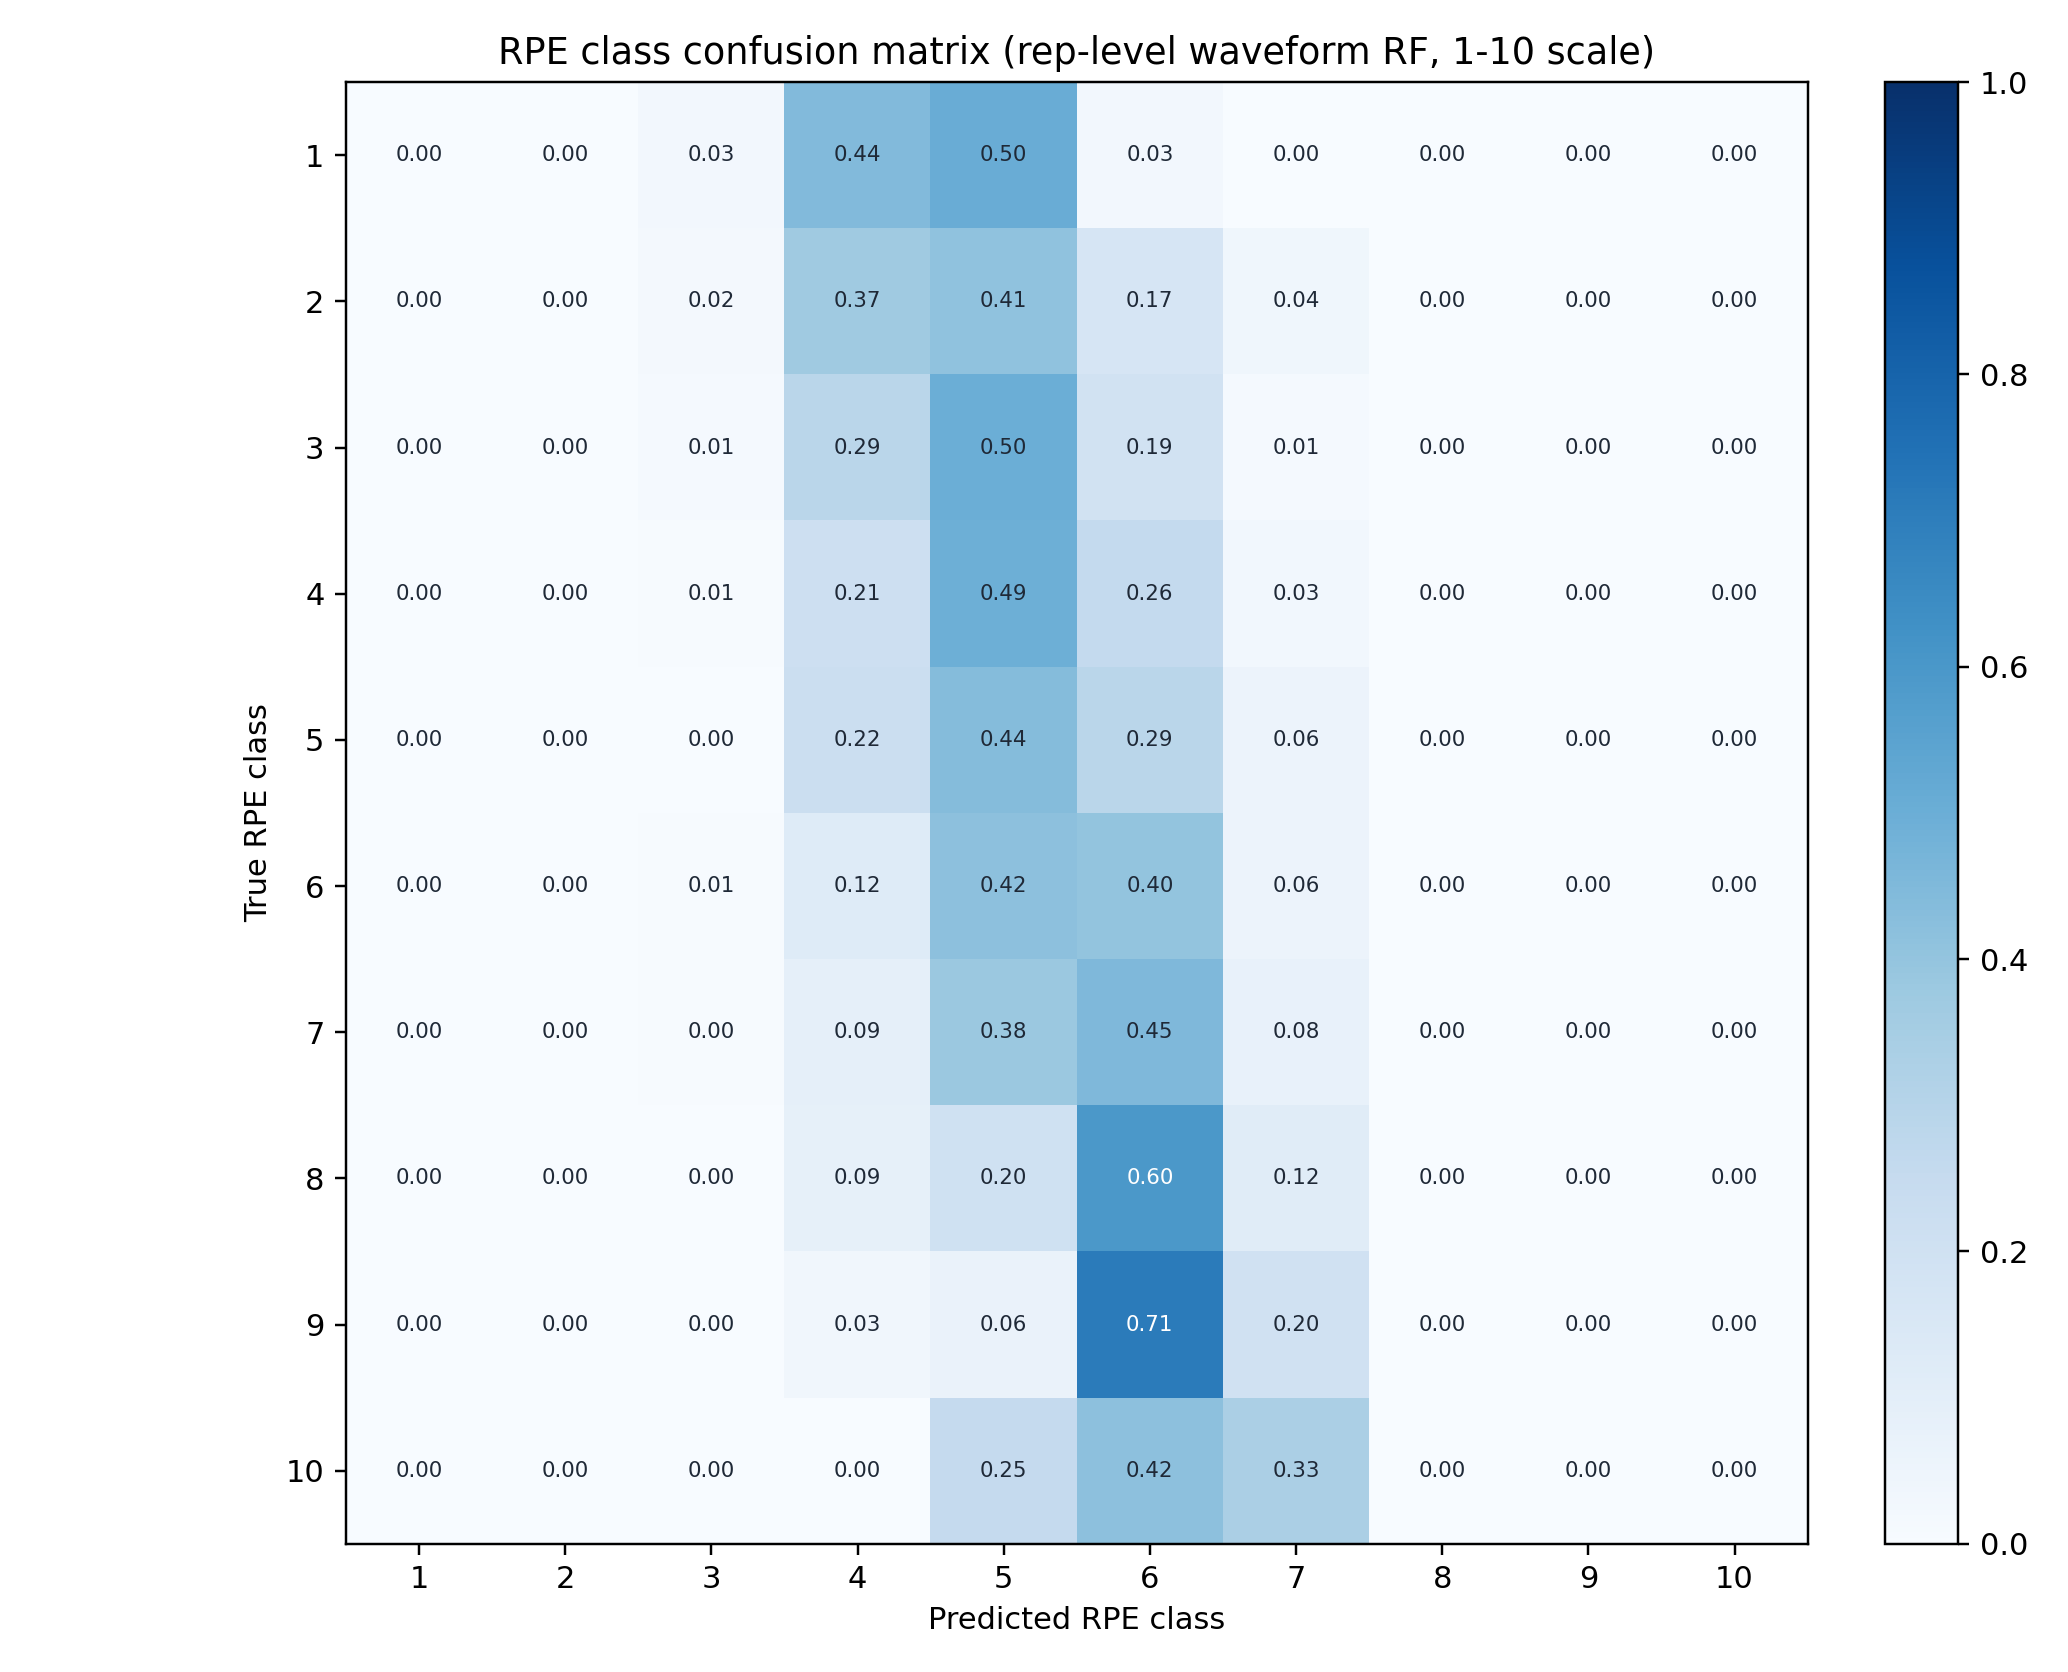

Data behind this chart, as committed beside it:
, 1, 2, 3, 4, 5, 6, 7, 8, 9, 10
1, 0.0, 0.0, 0.02609, 0.4435, 0.5043, 0.02609, 0.0, 0.0, 0.0, 0.0
2, 0.0, 0.0, 0.01852, 0.3704, 0.4074, 0.1667, 0.03704, 0.0, 0.0, 0.0
3, 0.0, 0.0, 0.01342, 0.2886, 0.4966, 0.1879, 0.01342, 0.0, 0.0, 0.0
4, 0.0, 0.0, 0.005102, 0.2143, 0.4949, 0.2551, 0.03061, 0.0, 0.0, 0.0
5, 0.0, 0.0, 0.0, 0.221, 0.4363, 0.2861, 0.05666, 0.0, 0.0, 0.0
6, 0.0, 0.0, 0.006645, 0.1229, 0.4153, 0.3987, 0.05648, 0.0, 0.0, 0.0
7, 0.0, 0.0, 0.004219, 0.08861, 0.3797, 0.4515, 0.07595, 0.0, 0.0, 0.0
8, 0.0, 0.0, 0.0, 0.08537, 0.2012, 0.5976, 0.1159, 0.0, 0.0, 0.0
9, 0.0, 0.0, 0.0, 0.03125, 0.0625, 0.7083, 0.1979, 0.0, 0.0, 0.0
10, 0.0, 0.0, 0.0, 0.0, 0.25, 0.4167, 0.3333, 0.0, 0.0, 0.0
